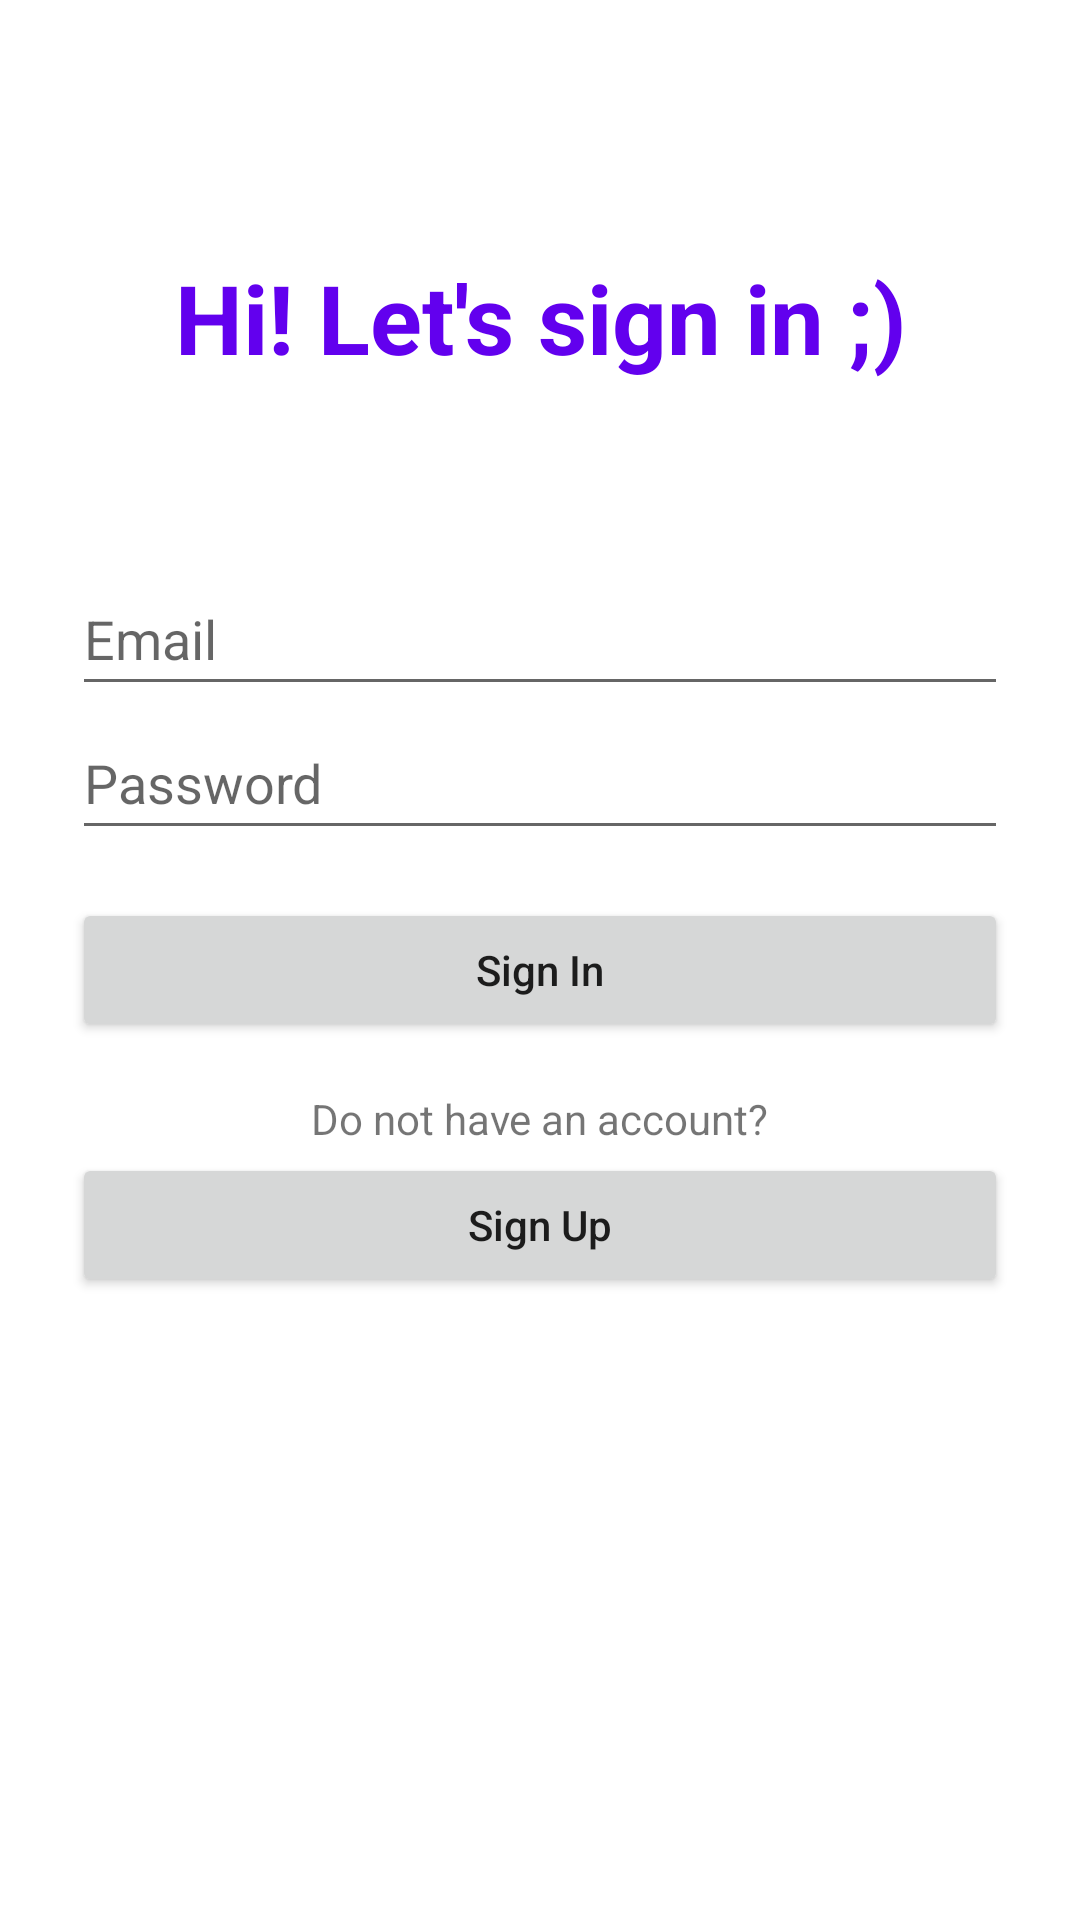

Produce the Android XML layout that renders to this screen, including the resource entries it uses.
<!-- AndroidManifest.xml: application theme Theme.MovieAppKotlin -->
<!-- res/layout/activity_login.xml -->
<?xml version="1.0" encoding="utf-8"?>
<androidx.constraintlayout.widget.ConstraintLayout
    xmlns:android="http://schemas.android.com/apk/res/android"
    xmlns:app="http://schemas.android.com/apk/res-auto"
    xmlns:tools="http://schemas.android.com/tools"
    android:layout_width="match_parent"
    android:layout_height="match_parent"
    android:padding="24dp"
    tools:context=".LoginActivity">

    <TextView
        android:id="@+id/tvTitleLogin"
        android:layout_width="0dp"
        android:layout_height="wrap_content"
        android:text="@string/tvTitleLogin"
        android:gravity="center"
        android:textColor="@color/purple_500"
        android:textSize="32sp"
        android:textStyle="bold"
        app:layout_constraintBottom_toTopOf="@id/etEmail"
        app:layout_constraintEnd_toEndOf="parent"
        app:layout_constraintStart_toStartOf="parent"
        app:layout_constraintTop_toTopOf="parent" />

    <EditText
        android:id="@+id/etEmail"
        android:layout_width="match_parent"
        android:layout_height="wrap_content"
        android:hint="@string/your_email"
        android:imeOptions="actionNext"
        android:inputType="textEmailAddress"
        android:minHeight="48dp"
        app:layout_constraintBottom_toBottomOf="parent"
        app:layout_constraintEnd_toEndOf="parent"
        app:layout_constraintStart_toStartOf="parent"
        app:layout_constraintTop_toTopOf="parent"
        app:layout_constraintVertical_bias="0.3"/>

    <EditText
        android:id="@+id/etPassword"
        android:layout_width="match_parent"
        android:layout_height="wrap_content"
        android:hint="@string/your_password"
        android:imeOptions="actionDone"
        android:inputType="textPassword"
        android:minHeight="48dp"
        app:layout_constraintEnd_toEndOf="parent"
        app:layout_constraintStart_toStartOf="parent"
        app:layout_constraintTop_toBottomOf="@+id/etEmail" />

    <Button
        android:id="@+id/buttonLogin"
        android:layout_width="match_parent"
        android:layout_height="wrap_content"
        android:layout_marginTop="16dp"
        android:text="@string/button_sign_in"
        android:textAllCaps="false"
        app:layout_constraintEnd_toEndOf="parent"
        app:layout_constraintStart_toStartOf="parent"
        app:layout_constraintTop_toBottomOf="@+id/etPassword" />

    <TextView
        android:id="@+id/textView"
        android:layout_width="wrap_content"
        android:layout_height="wrap_content"
        android:layout_marginTop="16dp"
        android:text="@string/do_not_have_an_account"
        android:textSize="14sp"
        app:layout_constraintEnd_toEndOf="parent"
        app:layout_constraintStart_toStartOf="parent"
        app:layout_constraintTop_toBottomOf="@+id/buttonLogin" />


    <Button
        android:id="@+id/buttonRegister"
        android:layout_width="match_parent"
        android:layout_height="wrap_content"
        android:layout_marginTop="2dp"
        android:text="@string/button_sign_up"
        android:textAllCaps="false"
        app:layout_constraintEnd_toEndOf="parent"
        app:layout_constraintStart_toStartOf="parent"
        app:layout_constraintTop_toBottomOf="@+id/textView" />


</androidx.constraintlayout.widget.ConstraintLayout>
<!-- resources referenced by this layout -->
<resources>
  <string name="button_sign_in">Sign In</string>
  <string name="button_sign_up">Sign Up</string>
  <string name="do_not_have_an_account">Do not have an account?</string>
  <string name="tvTitleLogin">Hi! Let\'s sign in ;)</string>
  <string name="your_email">Email</string>
  <string name="your_password">Password</string>
  <style name="Theme.MovieAppKotlin" parent="Theme.MaterialComponents.DayNight.DarkActionBar">
          
          <item name="colorPrimary">#311B92</item>
          <item name="colorPrimaryVariant">#1A237E</item>
          <item name="colorOnPrimary">#BBDEFB</item>
          
          <item name="colorSecondary">#7986CB</item>
          <item name="colorSecondaryVariant">#43A047</item>
          <item name="colorOnSecondary">@color/black</item>
          
          <item name="android:statusBarColor" tools:targetApi="l">?attr/colorPrimaryVariant</item>
          
      </style>
  <!-- not gathered from this repository: default colours our renderer supplied (Android Studio template values) -->
  <color name="purple_500">#FF6200EE</color>
  <color name="black">#FF000000</color>
</resources>
